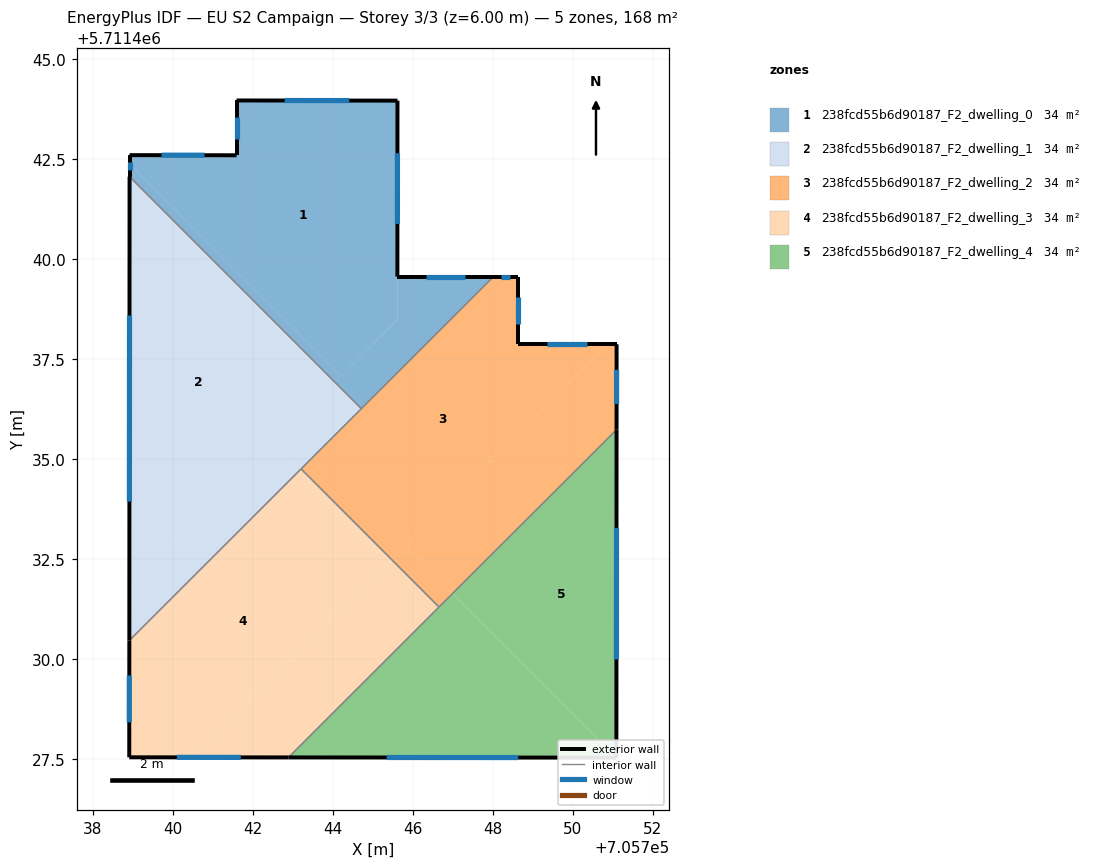
=== STOREY PLAN SPEC (per zone: floor XY polygon, exterior-wall plan segments, windows/doors) ===
zone 1: 238fcd55b6d90187_F2_dwelling_0  (33.6 m²)
  floor: (705745.61, 5711438.49) (705745.61, 5711443.97) (705741.59, 5711443.97) (705741.59, 5711442.60) (705738.92, 5711442.61) (705738.92, 5711442.38) (705744.21, 5711437.09)
  floor: (705745.61, 5711438.49) (705744.05, 5711436.93) (705744.71, 5711436.27) (705748.02, 5711439.57) (705745.61, 5711439.57)
  floor: (705744.21, 5711437.09) (705738.92, 5711442.38) (705738.92, 5711442.07) (705744.05, 5711436.93)
  exterior wall: (705738.92, 5711442.07) – (705738.92, 5711442.61)  [0.5 m]
    window: (705738.92, 5711442.23) – (705738.92, 5711442.44)  [0.3 m²]
  exterior wall: (705738.92, 5711442.61) – (705741.59, 5711442.60)  [2.7 m]
    window: (705739.72, 5711442.61) – (705740.79, 5711442.60)  [1.3 m²]
  exterior wall: (705741.59, 5711442.60) – (705741.59, 5711443.97)  [1.4 m]
    window: (705741.59, 5711443.01) – (705741.59, 5711443.56)  [0.7 m²]
  exterior wall: (705741.59, 5711443.97) – (705745.61, 5711443.97)  [4.0 m]
    window: (705742.80, 5711443.97) – (705744.41, 5711443.97)  [1.9 m²]
  exterior wall: (705745.61, 5711443.97) – (705745.61, 5711439.57)  [4.4 m]
    window: (705745.61, 5711442.65) – (705745.61, 5711440.89)  [2.1 m²]
  exterior wall: (705745.61, 5711439.57) – (705748.02, 5711439.57)  [2.4 m]
    window: (705746.33, 5711439.57) – (705747.30, 5711439.57)  [1.2 m²]
  interior walls: 2
zone 2: 238fcd55b6d90187_F2_dwelling_1  (33.6 m²)
  floor: (705744.05, 5711436.93) (705738.92, 5711442.07) (705738.91, 5711431.80)
  floor: (705743.13, 5711434.69) (705742.47, 5711435.35) (705738.91, 5711431.80) (705738.91, 5711430.47)
  floor: (705744.71, 5711436.27) (705744.05, 5711436.93) (705742.47, 5711435.35) (705743.13, 5711434.69)
  exterior wall: (705738.91, 5711430.47) – (705738.92, 5711442.07)  [11.6 m]
    window: (705738.91, 5711433.94) – (705738.92, 5711438.60)  [5.6 m²]
  interior walls: 3
zone 3: 238fcd55b6d90187_F2_dwelling_2  (33.6 m²)
  floor: (705750.84, 5711437.88) (705748.62, 5711437.88) (705748.62, 5711439.57) (705748.02, 5711439.57) (705743.20, 5711434.76) (705745.46, 5711432.50)
  floor: (705751.09, 5711435.74) (705751.09, 5711437.88) (705750.84, 5711437.88) (705745.80, 5711432.84) (705746.99, 5711431.64)
  floor: (705746.99, 5711431.64) (705745.80, 5711432.84) (705745.46, 5711432.50) (705746.65, 5711431.31)
  exterior wall: (705751.09, 5711437.88) – (705751.09, 5711435.74)  [2.1 m]
    window: (705751.09, 5711437.24) – (705751.09, 5711436.38)  [1.0 m²]
  exterior wall: (705748.02, 5711439.57) – (705748.62, 5711439.57)  [0.6 m]
    window: (705748.20, 5711439.57) – (705748.44, 5711439.57)  [0.3 m²]
  exterior wall: (705748.62, 5711439.57) – (705748.62, 5711437.88)  [1.7 m]
    window: (705748.62, 5711439.06) – (705748.62, 5711438.38)  [0.8 m²]
  exterior wall: (705748.62, 5711437.88) – (705751.09, 5711437.88)  [2.5 m]
    window: (705749.36, 5711437.88) – (705750.35, 5711437.88)  [1.2 m²]
  interior walls: 4
zone 4: 238fcd55b6d90187_F2_dwelling_3  (33.6 m²)
  floor: (705745.39, 5711432.43) (705743.13, 5711434.69) (705738.91, 5711430.47) (705738.91, 5711427.55) (705740.50, 5711427.55)
  floor: (705746.65, 5711431.31) (705745.46, 5711432.50) (705740.50, 5711427.55) (705742.89, 5711427.55)
  floor: (705745.46, 5711432.50) (705743.20, 5711434.76) (705743.13, 5711434.69) (705745.39, 5711432.43)
  exterior wall: (705738.91, 5711427.55) – (705738.91, 5711430.47)  [2.9 m]
    window: (705738.91, 5711428.42) – (705738.91, 5711429.60)  [1.4 m²]
  exterior wall: (705742.89, 5711427.55) – (705738.91, 5711427.55)  [4.0 m]
    window: (705741.70, 5711427.55) – (705740.10, 5711427.55)  [1.9 m²]
  interior walls: 3
zone 5: 238fcd55b6d90187_F2_dwelling_4  (33.6 m²)
  floor: (705751.09, 5711427.54) (705751.09, 5711435.74) (705746.99, 5711431.64)
  floor: (705751.09, 5711427.54) (705746.99, 5711431.64) (705742.89, 5711427.55)
  exterior wall: (705751.09, 5711435.74) – (705751.09, 5711427.54)  [8.2 m]
    window: (705751.09, 5711433.29) – (705751.09, 5711430.00)  [4.0 m²]
  exterior wall: (705751.09, 5711427.54) – (705742.89, 5711427.55)  [8.2 m]
    window: (705748.63, 5711427.54) – (705745.34, 5711427.55)  [4.0 m²]
  interior walls: 2

=== DERIVED (storey summary) ===
Building: EU S2 Campaign
Storey: 3 of 3  (floor level z = 6.00 m)
Storey gross floor area: 168.1 m²
Zones on this storey: 5
  - 238fcd55b6d90187_F2_dwelling_0: floor 33.6 m²; exterior wall 15.4 m (46.2 m²); 6 window(s) 7.4 m²; WWR 16.1%
  - 238fcd55b6d90187_F2_dwelling_1: floor 33.6 m²; exterior wall 11.6 m (34.8 m²); 1 window(s) 5.6 m²; WWR 16.1%
  - 238fcd55b6d90187_F2_dwelling_2: floor 33.6 m²; exterior wall 6.9 m (20.7 m²); 4 window(s) 3.3 m²; WWR 16.1%
  - 238fcd55b6d90187_F2_dwelling_3: floor 33.6 m²; exterior wall 6.9 m (20.7 m²); 2 window(s) 3.3 m²; WWR 16.1%
  - 238fcd55b6d90187_F2_dwelling_4: floor 33.6 m²; exterior wall 16.4 m (49.2 m²); 2 window(s) 7.9 m²; WWR 16.1%
Zone adjacency (shared interzone walls):
  - 238fcd55b6d90187_F2_dwelling_0 ↔ 238fcd55b6d90187_F2_dwelling_1
  - 238fcd55b6d90187_F2_dwelling_0 ↔ 238fcd55b6d90187_F2_dwelling_2
  - 238fcd55b6d90187_F2_dwelling_1 ↔ 238fcd55b6d90187_F2_dwelling_2
  - 238fcd55b6d90187_F2_dwelling_1 ↔ 238fcd55b6d90187_F2_dwelling_3
  - 238fcd55b6d90187_F2_dwelling_2 ↔ 238fcd55b6d90187_F2_dwelling_3
  - 238fcd55b6d90187_F2_dwelling_2 ↔ 238fcd55b6d90187_F2_dwelling_4
  - 238fcd55b6d90187_F2_dwelling_3 ↔ 238fcd55b6d90187_F2_dwelling_4